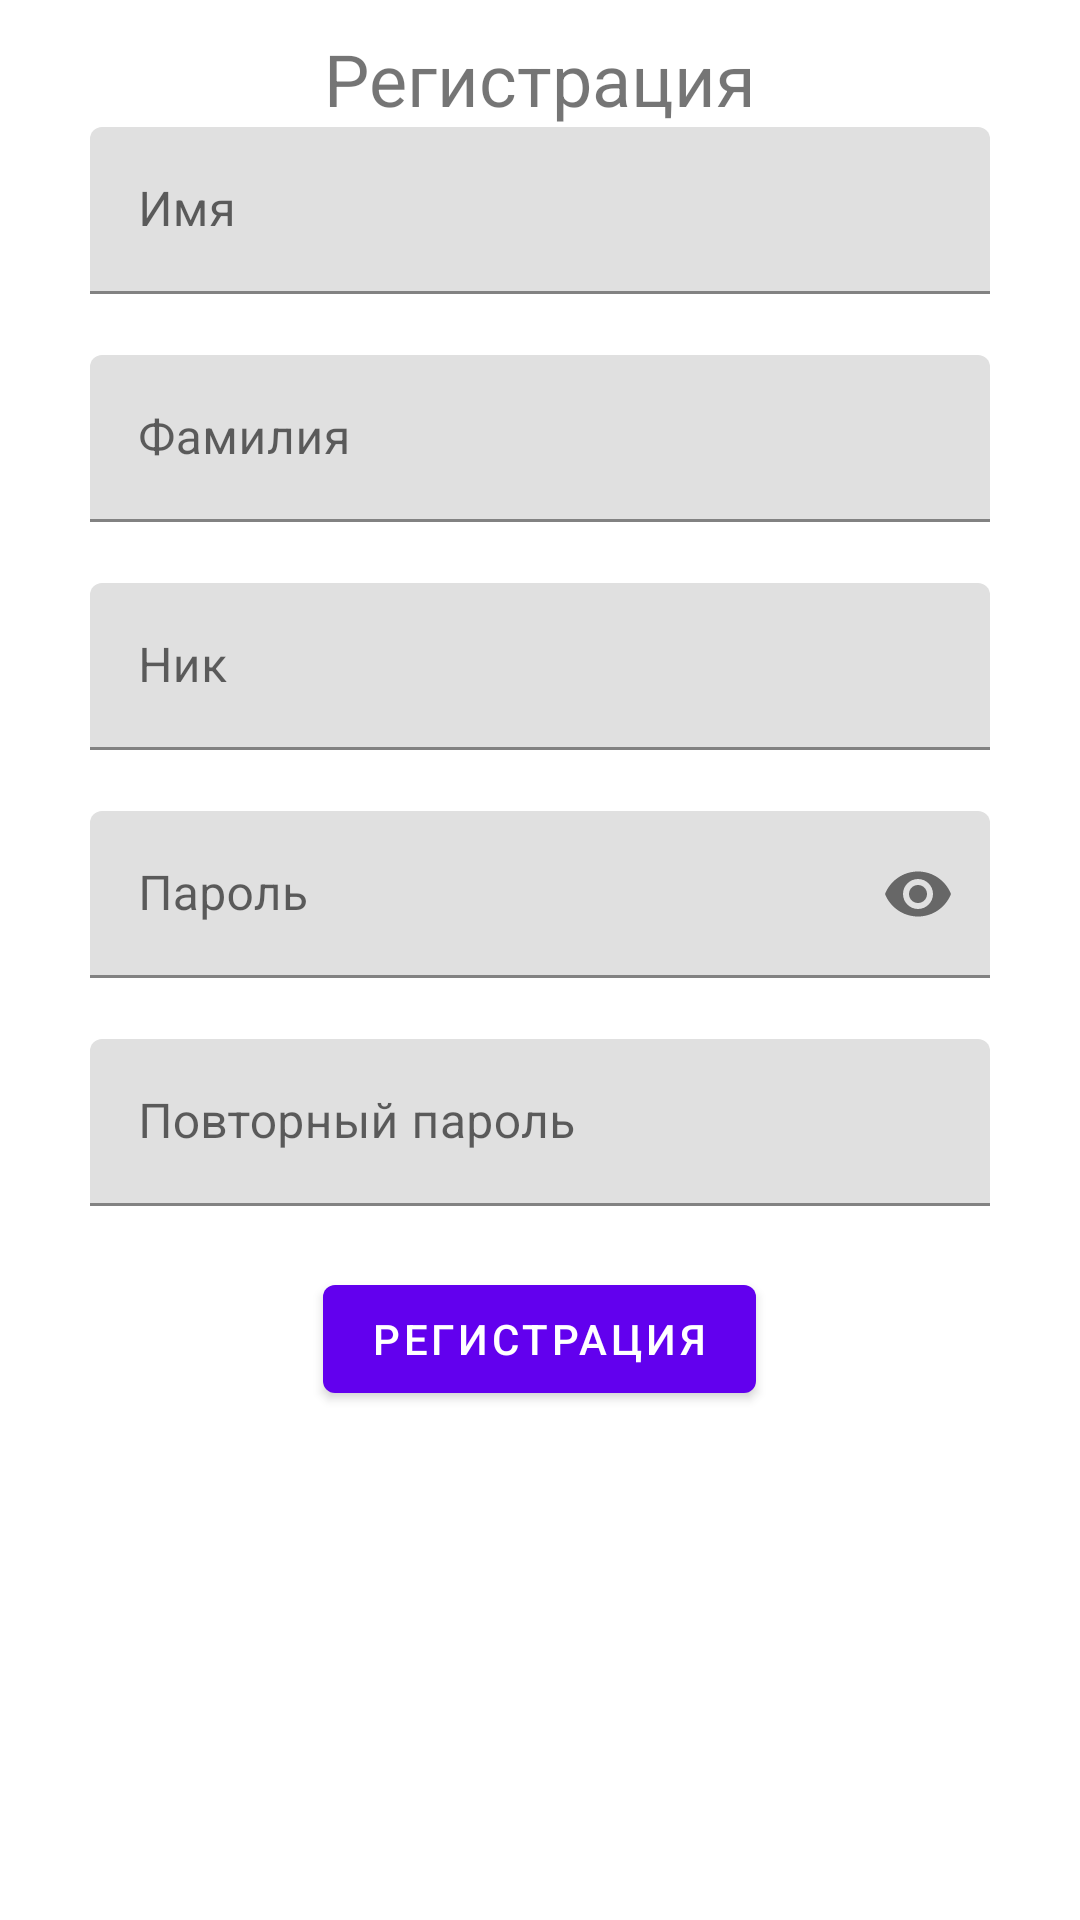

Android layout source for this screen:
<!-- AndroidManifest.xml: application theme Theme.Drello -->
<!-- res/layout/registration_fragment.xml -->
<?xml version="1.0" encoding="utf-8"?>
<ScrollView xmlns:android="http://schemas.android.com/apk/res/android"
    android:id="@+id/register_page_fragment"
    android:layout_width="match_parent"
    android:layout_height="match_parent">

    <LinearLayout xmlns:app="http://schemas.android.com/apk/res-auto"
        android:layout_width="300dp"
        android:layout_height="wrap_content"
        android:layout_gravity="top|center_horizontal"
        android:divider="@drawable/empty_divider"
        android:gravity="center"
        android:orientation="vertical"
        android:showDividers="middle"
        android:paddingTop="10dp"
        android:paddingBottom="10dp">

        <TextView
            android:layout_width="wrap_content"
            android:layout_height="wrap_content"
            android:text="@string/register_page_title"
            android:textSize="24sp" />

        <com.google.android.material.textfield.TextInputLayout
            android:id="@+id/register_page_first_name"
            android:layout_width="match_parent"
            android:layout_height="wrap_content"
            android:hint="@string/first_name_input_description"
            app:errorEnabled="true">

            <com.google.android.material.textfield.TextInputEditText
                android:layout_width="match_parent"
                android:layout_height="wrap_content"
                android:inputType="text" />

        </com.google.android.material.textfield.TextInputLayout>

        <com.google.android.material.textfield.TextInputLayout
            android:id="@+id/register_page_second_name"
            android:layout_width="match_parent"
            android:layout_height="wrap_content"
            android:hint="@string/second_name_input_description"
            app:errorEnabled="true">

            <com.google.android.material.textfield.TextInputEditText
                android:layout_width="match_parent"
                android:layout_height="wrap_content"
                android:inputType="text" />

        </com.google.android.material.textfield.TextInputLayout>

        <com.google.android.material.textfield.TextInputLayout
            android:id="@+id/register_page_nickname"
            android:layout_width="match_parent"
            android:layout_height="wrap_content"
            android:hint="@string/nickname_input_description"
            app:errorEnabled="true">

            <com.google.android.material.textfield.TextInputEditText
                android:layout_width="match_parent"
                android:layout_height="wrap_content"
                android:inputType="text" />

        </com.google.android.material.textfield.TextInputLayout>

        <com.google.android.material.textfield.TextInputLayout
            android:id="@+id/register_page_password"
            android:layout_width="match_parent"
            android:layout_height="wrap_content"
            android:hint="@string/password_input_description"
            app:endIconMode="password_toggle"
            app:errorEnabled="true">

            <com.google.android.material.textfield.TextInputEditText
                android:layout_width="match_parent"
                android:layout_height="wrap_content"
                android:inputType="textPassword" />

        </com.google.android.material.textfield.TextInputLayout>

        <com.google.android.material.textfield.TextInputLayout
            android:id="@+id/register_page_password_retry"
            android:layout_width="match_parent"
            android:layout_height="wrap_content"
            android:hint="@string/password_retry_input_description"
            app:errorEnabled="true">

            <com.google.android.material.textfield.TextInputEditText
                android:layout_width="match_parent"
                android:layout_height="wrap_content"
                android:inputType="textPassword" />

        </com.google.android.material.textfield.TextInputLayout>

        <com.google.android.material.button.MaterialButton
            android:id="@+id/register_page_register_button"
            android:layout_width="wrap_content"
            android:layout_height="wrap_content"
            android:text="@string/register_button_title" />

    </LinearLayout>
</ScrollView>
<!-- resources referenced by this layout -->
<resources>
  <string name="first_name_input_description">Имя</string>
  <string name="nickname_input_description">Ник</string>
  <string name="password_input_description">Пароль</string>
  <string name="password_retry_input_description">Повторный пароль</string>
  <string name="register_button_title">Регистрация</string>
  <string name="register_page_title">Регистрация</string>
  <string name="second_name_input_description">Фамилия</string>
  <style name="Theme.Drello" parent="Theme.MaterialComponents.DayNight.NoActionBar">
          
          <item name="colorPrimary">@color/purple_500</item>
          <item name="colorPrimaryVariant">@color/purple_700</item>
          <item name="colorOnPrimary">@color/white</item>
          
          <item name="colorSecondary">@color/teal_200</item>
          <item name="colorSecondaryVariant">@color/teal_700</item>
          <item name="colorOnSecondary">@color/black</item>
          
          <item name="android:statusBarColor" tools:targetApi="l">?attr/colorPrimaryVariant</item>
          
      </style>
  <!-- not gathered from this repository: default colours our renderer supplied (Android Studio template values) -->
  <color name="purple_500">#FF6200EE</color>
  <color name="purple_700">#FF3700B3</color>
  <color name="teal_200">#FF03DAC5</color>
  <color name="teal_700">#FF018786</color>
  <color name="black">#FF000000</color>
  <color name="white">#FFFFFFFF</color>
</resources>
